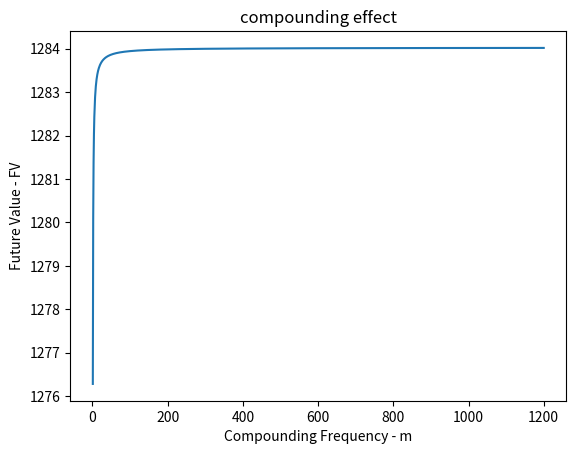
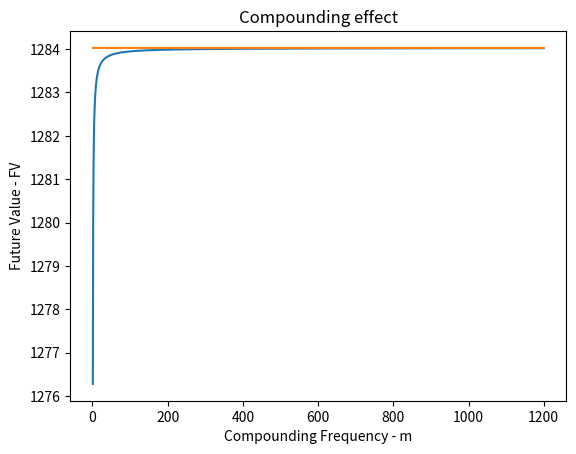

Python code for these plots, in order: (Note: this script raises an exception after producing the figures.)
""" ----------------------- 파이썬 금융통계 실습 ---------------------------"""
# 현금흐름, 이자율과 시간가치
# 재무나 금융 의사결정은 주어진 금융상품 또는 프로젝트에 대하여
# i) 미래에 발생할 현금흐름을 예측하고
# ii) 그 현금흐름의 현재가치 또는 미래가치(시간가치)를 평가하여 비교하는 것
# 이러한 현금흐름의 시간가치를 평가하기 위해서는 이자율이 필요하며, 
# 시간가치를 계산하는 방법에는 단리와 복리가 존재

#%% ============================================================================= 
# 1. 단리이자 계산
# ============================================================================= 
# 단리는 원금에 대하여 이자율을 곱해 이자를 계산하고 주기적으로 원금에 대한 이자를
# 지급하는 방식
# 년기준단리: 미래가치=현재가치*(1+년간이자율*년(year)의 수) ==> FV=PV*(1+r*n)
# 여기서 반드시 주의해야 할 사항은
# 이자율이 적용되는 기간(기간이자율)과 "기간의 수"를 계산하는 기간이 정확히 일치해야 함. 
# 예를 들어 이자율이 1년 짜리 이자율(년이자율)이라면 n을 계산할 때 년(year)의 수를 셈. 
# 이자율이 6개월 짜리 이자율이라면 n을 계산할 때는 6개월의 수를 셈.
#년이자율 예시: 원금(현재가치) 1000을 년이자율 5%인 계좌에 5년 동안 저축했다고 하자. 
# 이자가 1년에 한번 단리로 계산된다면 5년 후 이 저축계좌의 미래가치는 얼마인가?
PV=1000
r=0.05
n=5
FV_simple_1=PV*(1+r*n)
print(FV_simple_1)
interest_on_PV_simple_1 = FV_simple_1 - PV # 원금에 대한 5년 동안의 이자
print(interest_on_PV_simple_1)

#%%
# m-기간 기준단리: 미래가치=원금*(1+년간이자율/m*n*m-기간(year)의 수) 
# ==> FV=PV*(1+r/m*n*m)
# 여기서 m은 1년에 이자계산 기간이 들어가는 횟수
# ==> 예) 이자가 6개월마다 계산된다면 이면 6개월은 1년에 2번 있으므로 m=2
# 일반적으로 금융시장에서는 이자율을 년기준으로 표시하며, 
# 만약 이자율을 1년에 한 번이 아니라 6개월에 한 번 하는 경우
# 이자율을 6개월에 해당하는 이자로 변환하고(r --> r/m)
# 년의 갯수도 6개월의 갯수로 변환 (n --> n*m)
""" 반기이자율 예시: 원금(현재가치) 1000을 년이자율 5%인 계좌에 5년 동안 저축했다고 하자.
 이자가 6개월에 한번 단리로 계산된다면 5년 후 이 저축계좌의 미래가치는
얼마인가?
""" 
PV=1000
r=0.05
n=5
m=2
FV_simple_2=PV*(1+r/m*n*m)
print(FV_simple_2)
interest_on_PV_simple_2 = FV_simple_2 - PV # 원금에 대한 5년 동안의 이자
print(interest_on_PV_simple_2)
# 위에서 FV_simple_2은 FV_Simple_1과 동일한 결과를 준다. 왜냐하면, 두 가지 경우 모두
# 단리방식이며 이자계산만 6개월마다 하는지 또는 1년 마다 하는지 차이이기 때문이다.
# ============================================================================= # #%% 2. 복리이자 계산
# ============================================================================= # 복리는 원금에 대한 이자 뿐만 아니라 이자에 대한 이자도 지급하는 방식
# 년기준복리: 미래가치=현재가치*(1+년간이자율)**년(year)의 수 ==> FV=PV*(1+r)**n
# m-기간 기준복리: 미래가치=원금*(1+년간이자율/m)**(n*m) ==> FV=PV*(1+r/m)*(n*m)

#%%
""" 년이자율 예시: 원금(현재가치) 1000을 년이자율 5%인 계좌에 5년 동안 저축했다고 하자.
 이자가 1년에 한번 복리로 계산된다면 5년 후 이 저축계좌의 미래가치는 얼마인가? """ 
PV=1000
r=0.05
n=5
m=1
FV_compound_1=PV*(1+r/m)**(n*m)
print(FV_compound_1)
interest_on_interst_compound_1 = FV_compound_1 - PV - interest_on_PV_simple_1
print(interest_on_interst_compound_1)

#%%
""" 반년이자율 예시: 원금(현재가치) 1000을 년이자율 5%인 계좌에 5년 동안 저축했다고 하자.
 이자가 6개월에 한번 복리로 계산된다면 5년 후 이 저축계좌의 미래가치는 얼
마인가?
""" 
PV=1000
r=0.05
n=5
m=2
FV_compound_2=PV*(1+r/m)**(n*m)
print(FV_compound_2)
interest_on_interst_compound_2 = FV_compound_2 - PV - interest_on_PV_simple_1
print(interest_on_interst_compound_2)
# ============================================================================= # 

#%% 3. 연속복리 계산
# ============================================================================= 
# 이제 복리이면서 이자계산 주기를 점점더 짧게 해보자. 
# 예를들어, 이자계산주기를 1년 --> 6개월 --> 3개월 --> .... --> 1초 --> 0.001초 --> ... 
# 우선 복리이자계산 주기를 3개월로 해본 후 일반화 시켜 보자. 
# 위의 공식에서 3개월인 경우는 m=4로 하기만 하면 된다. (1년에 3개월은 4번!)
PV=1000
r=0.05
n=5
m=4
FV_compound_3=PV*(1+r/m)**(n*m)
print(FV_compound_3)

#%% 복리계산주기가 3개월인 경우와 앞의 1년과 6개월인 경우의 결과를 비교해보면
# 5년 후 최종 저축금액이 더 증가하는 것을 볼 수 있는데 이는 이자에 대한 이자가 더
# 붙는 복리효과 때문이다. 
# 자 이제 일반화 시켜 보자. 
PV=1000
r=0.05
n=5
m_max=1200
FV_compound=[]
for m in range(1,m_max+1):
    FV_compound.append(PV*(1+r/m)**(n*m))
print(FV_compound)

#%% m에 따른 FV_compound의 변화 그래프 그리기
import matplotlib.pyplot as plt
fig=plt.figure()
axes1=fig.add_subplot(1,1,1) # add_subplot(행크기, 열크기, 위치)
axes1.plot(range(1,m_max+1),FV_compound)
axes1.set_title("compounding effect")
axes1.set_xlabel('Compounding Frequency - m')
axes1.set_ylabel('Future Value - FV')

#%% 연속복리: FV=PV*exp(r*n) # exp: 자연지수
import numpy as np
PV=1000
r=0.05
n=5
temp=PV*np.exp(r*n)
FV_continuous=np.tile(PV*np.exp(r*n),[m_max,1])
fig=plt.figure()
axes1=fig.add_subplot(1,1,1) # add_subplot(행크기, 열크기, 위치)
axes1.plot(range(1,m_max+1),FV_compound)
axes1.plot(range(1,m_max+1),FV_continuous)
axes1.set_title("Compounding effect")
axes1.set_xlabel('Compounding Frequency - m')
axes1.set_ylabel('Future Value - FV')

# ============================================================================= 
#%% 4. 기존 모듈 이용
# ============================================================================= 
# 복리 계산의 경우 다음과 같이 numpy, scipy 모듈 사용 가능
# 앞의 문제를 다시 보자.
""" 년이자율 예시: 원금(현재가치) 1000을 년이자율 5%인 계좌에 5년 동안 저축했다고 하자.
 이자가 1년에 한번 복리로 계산된다면 5년 후 이 저축계좌의 미래가치는 얼마
인가?
"""
import scipy as sp
import numpy as np
help(sp.fv)
help(np.fv)

pv=1000
r=0.05
n=5
m=1
FV_sp=sp.fv(r,n,0,-pv) # fv(rate, nper, pmt, pv, when='end') #NOTE pmt 중간에 현금흐름이 있는 경우 # when 기초 기준인가 기말기준 인가
# NOTE fv는 빠져나간다는 관점으로 Pv가 마이너스이다.
print(FV_sp)
FV_np=np.fv(r,n,0,-pv)
print(FV_np)

#%% 앞서 직접 작성한 경우와 정확히 동일한 결과!
""" 반기이자율 예시: 원금(현재가치) 1000원을 년이자율 5%인 계좌에 5년 동안 저축했다고 하자.
 이자가 6개월에 한번 복리로 계산된다면 5년 후 이 저축계좌의 미래가치는 얼
마인가?
""" 
pv=1000
r=0.05
n=5
m=2
FV_sp_2=sp.fv(r/m,n*m,0,-pv) # fv(rate, nper, pmt, pv, when='end')
print(FV_sp_2)
FV_np_2=np.fv(r/m,n*m,0,-pv) #PV*(1+r/m)**(n*m)
print(FV_np)

#%% [과제 43-1] 앞서 m에 따른 FV값을 산출하여 그린 그림을 방금 학습한 np.fv함수를
# 사용하여 고쳐 보세요.
import numpy as np
PV=1000
r=0.05
n=5
m_max=1200
FV_compound=[]
for m in range(1,m_max+1):
    FV_compound.append(np.fv(r/m,n*m,0,-pv))

# m에 따른 FV_compound의 변화 그래프 그리기
import matplotlib.pyplot as plt
fig=plt.figure()
axes1=fig.add_subplot(1,1,1) # add_subplot(행크기, 열크기, 위치)
axes1.plot(range(1,m_max+1),FV_compound)
axes1.set_title("compounding effect")
axes1.set_xlabel('Compounding Frequency - m')
axes1.set_ylabel('Future Value - FV')

# ============================================================================= # 
#%% 5. 현재 가치 계산
# ============================================================================= 
# 현재가치(PV: Present Value)를 계산하는 하는 방법은 앞서 학습한 미래가치(FV: FutureValue)를
# 계산하는 공식에서 PV를 중심으로 재배치하면 되는 아주 간단한 문제
# 이러한 현재가치 계산은 NPV(Net Present Value)를 구하거나 주식 또는 모든 금융상품의
# 현재가치를 구하는데 사용 ==> 따라서 매우 중요!
# 년기준단리: FV=PV*(1+r*n) ==> PV=FV/(1+r*n)
# 미래가치(FV) 구하는 문제가 다음과 같다고 하자. 
#년이자율 예시: 원금(현재가치) 1000을 년이자율 5%인 계좌에 5년 동안 저축했다고 하자. 
# 이자가 1년에 한번 단리로 계산된다면 5년 후 이 저축계좌의 미래가치는 얼마인가?
# 위의 문제를 현재가치(PV)구하는 문제로 재구성하면 다음과 같다. 
# 이자가 1년에 한번 단리로 계산되는 년이자율 5%인 계좌에 5년동안 저축하여 5년 후
# 저축한 금액이 1,250원이 되었다고 하자. 최초 원금은 얼마인가?
# 또는
# 이자가 1년에 한번 단리로 계산되고 년이자율이 5%라고 가정하자. 5년 후
# 1250원과 동일한 가치를 갖는 현재가치는 얼마인가?
FV=1250
r=0.05
n=5
PV_simple_1=FV/(1+r*n)
PV_simple_1

#%% m-기간 기준단리: FV=PV*(1+r/m*n*m) ==> PV=FV/(1+r/m*n*m)
# 년기준복리: FV=PV*(1+r)**n ==> PV=FV/(1+r)**n
# m-기간 기준복리: FV=PV*(1+r/m)*(n*m) ==> PV=FV/(1+r/m)*(n*m)
# 기존 모듈 이용
import scipy as sp
import numpy as np
help(sp.pv)
help(np.pv)
fv=1276.2815625000003
r=0.05
n=5
m=1
PV_sp=sp.pv(r,n,0,fv) # pv(rate, nper, pmt, fv=0, when='end')
print(PV_sp)
PV_np=np.pv(r,n,0,fv)
print(PV_np)

#%%[과제 43-2] 이자가 6개월에 한번 복리로 계산되고 년이자율이 5%인 계좌의 5년 후1000원의 현재가치는 얼마인가?
#i) 사용자 정의 함수를 사용하여 계산하여 보세요.
import numpy as np
FV=1000
r=0.05
n=5
m = 2
def get_pv(Fv, r, n, m):
    return FV/(1+r/m*n*m)

print(get_pv(FV, n, r, m))
#ii) numpy의 pv함수를 사용하여 계산하여 보세요.
import numpy as np
FV=1000
r=0.05
n=5
m = 2
def get_pv_np(Fv, r, n, m):
    return np.pv(r/m,n*m,0,Fv)

print(get_pv_np(FV, n, r, m))
# %%
